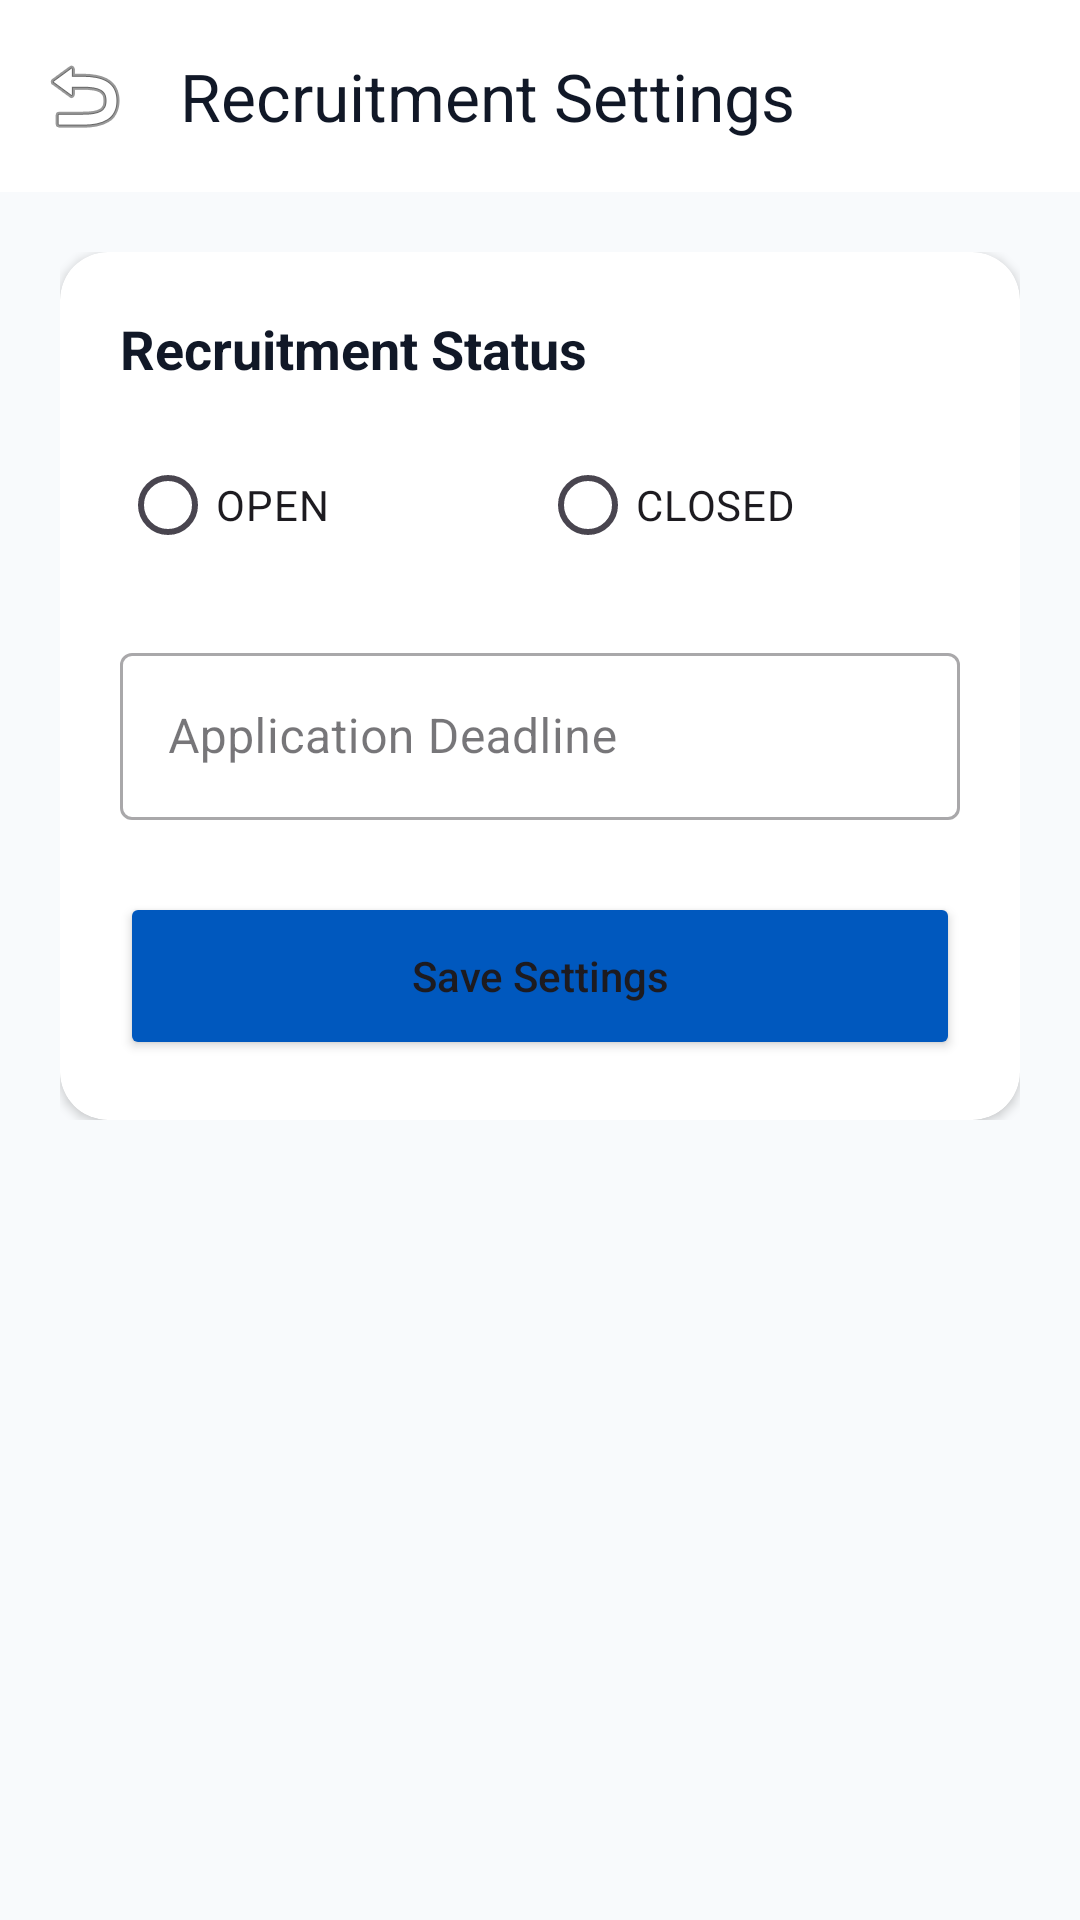

Reconstruct the res/layout file that produces this screen, plus the resources it refers to.
<!-- AndroidManifest.xml: application theme Theme.Exora -->
<!-- res/layout/activity_admin_manage_recruitment.xml -->
<?xml version="1.0" encoding="utf-8"?>
<androidx.coordinatorlayout.widget.CoordinatorLayout
    xmlns:android="http://schemas.android.com/apk/res/android"
    xmlns:app="http://schemas.android.com/apk/res-auto"
    android:layout_width="match_parent"
    android:layout_height="match_parent"
    android:background="#F8FAFC">

    <com.google.android.material.appbar.AppBarLayout
        android:layout_width="match_parent"
        android:layout_height="wrap_content"
        android:background="#FFFFFF"
        app:elevation="0dp">

        <androidx.appcompat.widget.Toolbar
            android:id="@+id/toolbarManageRec"
            android:layout_width="match_parent"
            android:layout_height="?attr/actionBarSize"
            app:navigationIcon="@android:drawable/ic_menu_revert"
            app:title="Recruitment Settings"
            app:titleTextColor="#111827" />
    </com.google.android.material.appbar.AppBarLayout>

    <ScrollView
        android:layout_width="match_parent"
        android:layout_height="match_parent"
        app:layout_behavior="@string/appbar_scrolling_view_behavior">

        <LinearLayout
            android:layout_width="match_parent"
            android:layout_height="wrap_content"
            android:orientation="vertical"
            android:padding="20dp">

            <androidx.cardview.widget.CardView
                android:layout_width="match_parent"
                android:layout_height="wrap_content"
                app:cardCornerRadius="16dp"
                app:cardElevation="2dp">

                <LinearLayout
                    android:layout_width="match_parent"
                    android:layout_height="wrap_content"
                    android:orientation="vertical"
                    android:padding="20dp">

                    <TextView
                        android:layout_width="wrap_content"
                        android:layout_height="wrap_content"
                        android:text="Recruitment Status"
                        android:textColor="#111827"
                        android:textSize="18sp"
                        android:textStyle="bold" />

                    <RadioGroup
                        android:id="@+id/rgStatus"
                        android:layout_width="match_parent"
                        android:layout_height="wrap_content"
                        android:layout_marginTop="16dp"
                        android:orientation="horizontal">
                        <RadioButton
                            android:id="@+id/rbOpen"
                            android:layout_width="0dp"
                            android:layout_height="wrap_content"
                            android:layout_weight="1"
                            android:text="OPEN"
                            android:buttonTint="#16A34A" />
                        <RadioButton
                            android:id="@+id/rbClosed"
                            android:layout_width="0dp"
                            android:layout_height="wrap_content"
                            android:layout_weight="1"
                            android:text="CLOSED"
                            android:buttonTint="#EF4444" />
                    </RadioGroup>

                    <com.google.android.material.textfield.TextInputLayout
                        android:layout_width="match_parent"
                        android:layout_height="wrap_content"
                        android:layout_marginTop="20dp"
                        android:hint="Application Deadline"
                        style="@style/Widget.MaterialComponents.TextInputLayout.OutlinedBox">
                        <com.google.android.material.textfield.TextInputEditText
                            android:id="@+id/etRecDeadline"
                            android:layout_width="match_parent"
                            android:layout_height="wrap_content"
                            android:focusable="false"
                            android:clickable="true" />
                    </com.google.android.material.textfield.TextInputLayout>

                    <Button
                        android:id="@+id/btnSaveRecSettings"
                        android:layout_width="match_parent"
                        android:layout_height="56dp"
                        android:layout_marginTop="24dp"
                        android:text="Save Settings"
                        android:textAllCaps="false"
                        android:backgroundTint="#0058BE" />

                </LinearLayout>
            </androidx.cardview.widget.CardView>

        </LinearLayout>
    </ScrollView>

</androidx.coordinatorlayout.widget.CoordinatorLayout>
<!-- resources referenced by this layout -->
<resources>
  <style name="Theme.Exora" parent="Theme.Material3.DayNight.NoActionBar" />
</resources>
